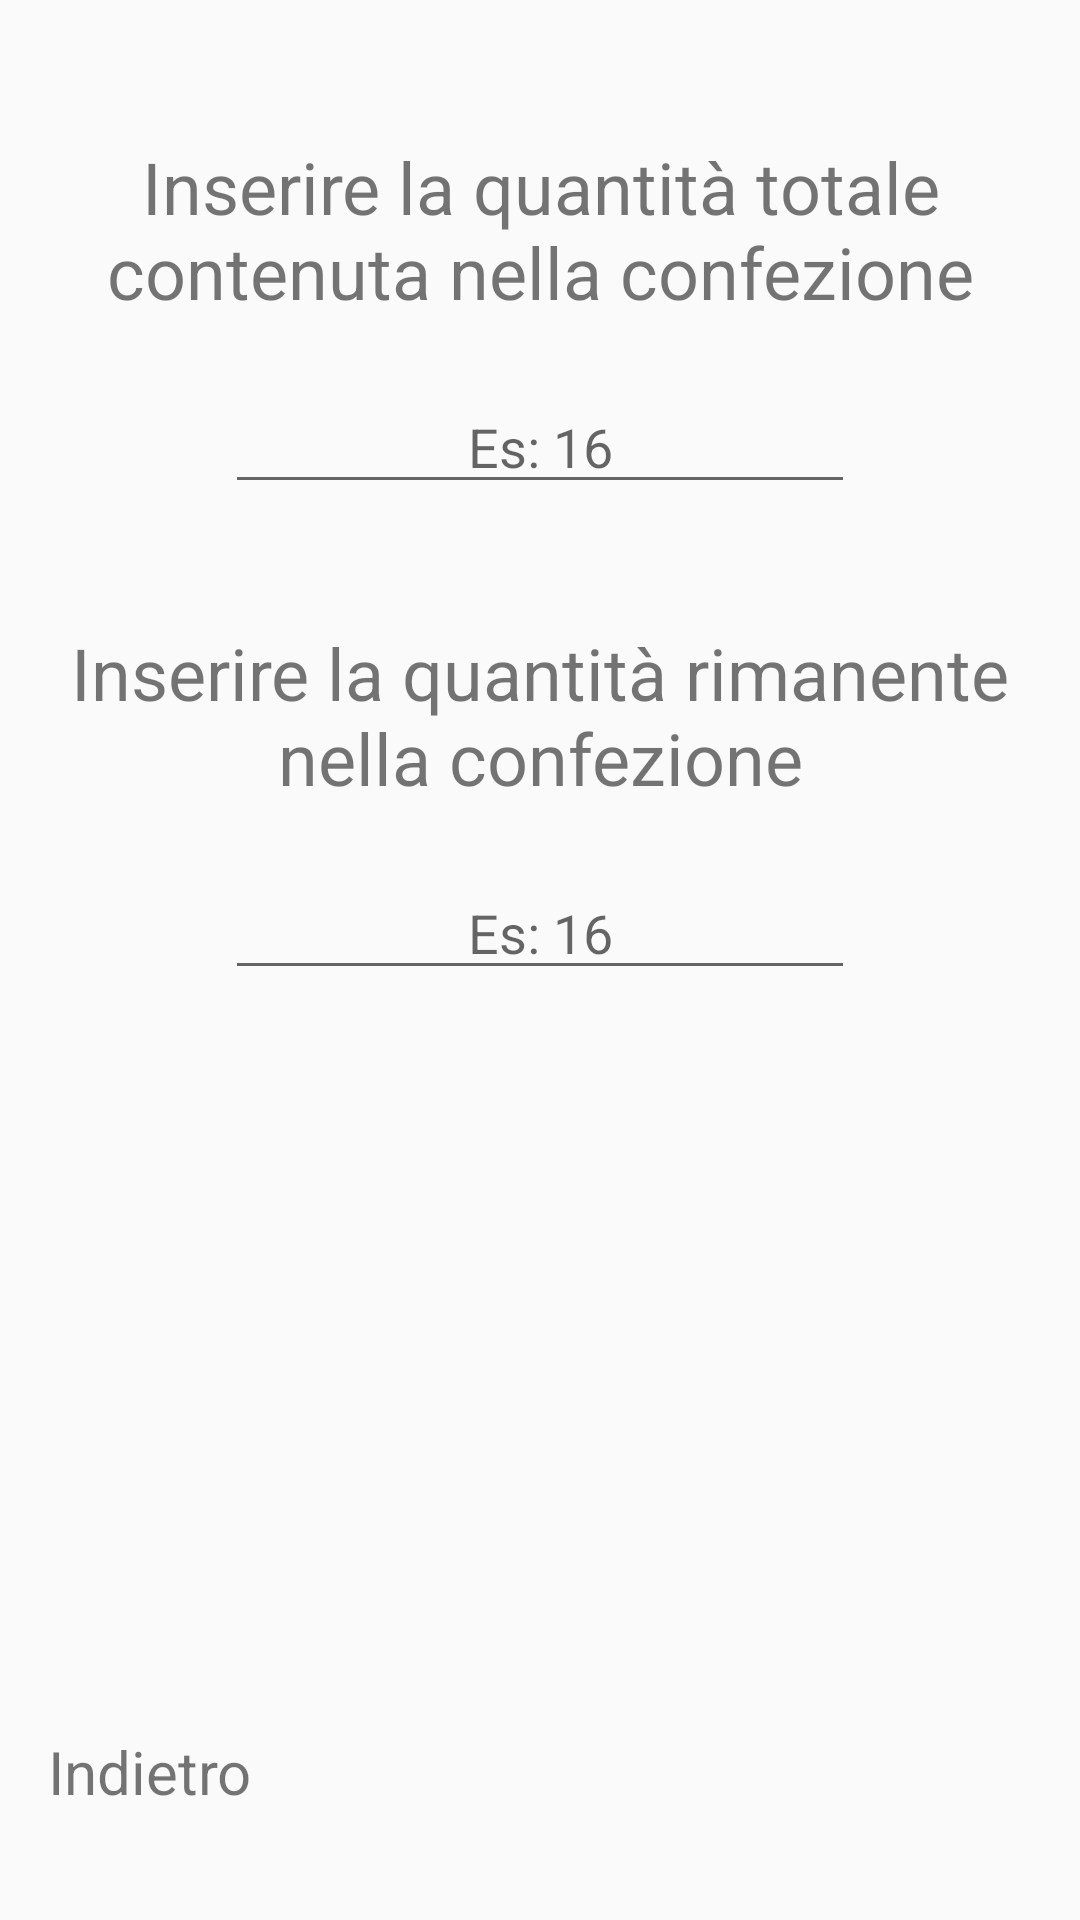

Layout XML and referenced resources for this Android screen:
<!-- AndroidManifest.xml: application theme AppTheme -->
<!-- res/layout/fragment_form_two.xml -->
<?xml version="1.0" encoding="utf-8"?>
<LinearLayout xmlns:android="http://schemas.android.com/apk/res/android"
    xmlns:tools="http://schemas.android.com/tools"
    android:layout_width="match_parent"
    android:layout_height="match_parent"
    tools:context=".activity.medicine.medicineformfragments.FormQuantityFragment"
    android:orientation="vertical"
    android:padding="16dp">

    <TextView
        android:id="@+id/textViewMedName"
        android:layout_width="match_parent"
        android:layout_height="wrap_content"
        android:layout_marginTop="30dp"
        android:gravity="center"
        android:text="@string/totalQuantity"
        android:textSize="24sp" />

    <EditText
        android:id="@+id/editTextTotalQuantity"
        android:layout_width="wrap_content"
        android:layout_height="wrap_content"
        android:ems="10"
        android:inputType="number"
        android:layout_marginTop="20dp"
        android:hint="@string/quantityexample"
        android:textAlignment="center"
        android:gravity="center"
        android:layout_gravity="center"
        android:textColorHighlight="@color/colorPrimaryDark"/>

    <TextView
        android:id="@+id/textView3"
        android:layout_width="match_parent"
        android:layout_height="wrap_content"
        android:layout_marginTop="40dp"
        android:gravity="center"
        android:text="@string/remainingQuantity"
        android:textSize="24sp" />

    <EditText
        android:id="@+id/editTextRemainingQuantity"
        android:layout_width="wrap_content"
        android:layout_height="wrap_content"
        android:layout_marginTop="20dp"
        android:ems="10"
        android:hint="@string/quantityexample"
        android:inputType="number"
        android:textAlignment="center"
        android:gravity="center"
        android:layout_gravity="center"
        android:textColorHighlight="@color/colorPrimaryDark"/>

    <LinearLayout
        android:layout_width="match_parent"
        android:layout_height="match_parent"
        android:orientation="horizontal"
        android:layout_marginBottom="20dp">


        <TextView
            android:id="@+id/textViewBack"
            android:layout_width="wrap_content"
            android:layout_height="wrap_content"
            android:layout_gravity="bottom|start"
            android:layout_weight="1"
            android:clickable="true"
            android:focusable="true"
            android:text="@string/back_button"
            android:textSize="20sp" />

        <TextView
            android:id="@+id/textViewNext"
            android:layout_width="wrap_content"
            android:layout_height="wrap_content"
            android:layout_gravity="bottom|end"
            android:layout_weight="1"
            android:clickable="true"
            android:focusable="true"
            android:gravity="bottom|end"
            android:text="@string/next"
            android:textSize="20sp"
            android:visibility="invisible"/>

    </LinearLayout>
</LinearLayout>
<!-- resources referenced by this layout -->
<resources>
  <color name="colorPrimaryDark">#0080FF</color>
  <string name="back_button">Indietro</string>
  <string name="next">Avanti</string>
  <string name="quantityexample">Es: 16</string>
  <string name="remainingQuantity">Inserire la quantità rimanente nella confezione</string>
  <string name="totalQuantity">Inserire la quantità totale contenuta nella confezione</string>
  <style name="AppTheme" parent="Theme.AppCompat.Light.DarkActionBar">
          <item name="colorPrimary">@color/colorPrimary</item>
          <item name="colorPrimaryDark">@color/colorPrimaryDark</item>
          <item name="colorAccent">@color/colorAccent</item>
          <item name="drawerArrowStyle">@style/DrawerArrowStyle</item>
      </style>
  <color name="colorPrimary">#a8c0f7</color>
  <color name="colorAccent">#03DAC5</color>
  <style name="DrawerArrowStyle" parent="Widget.AppCompat.DrawerArrowToggle">
          <item name="color">@color/white</item>
      </style>
  <color name="white">#FFFFFF</color>
</resources>
